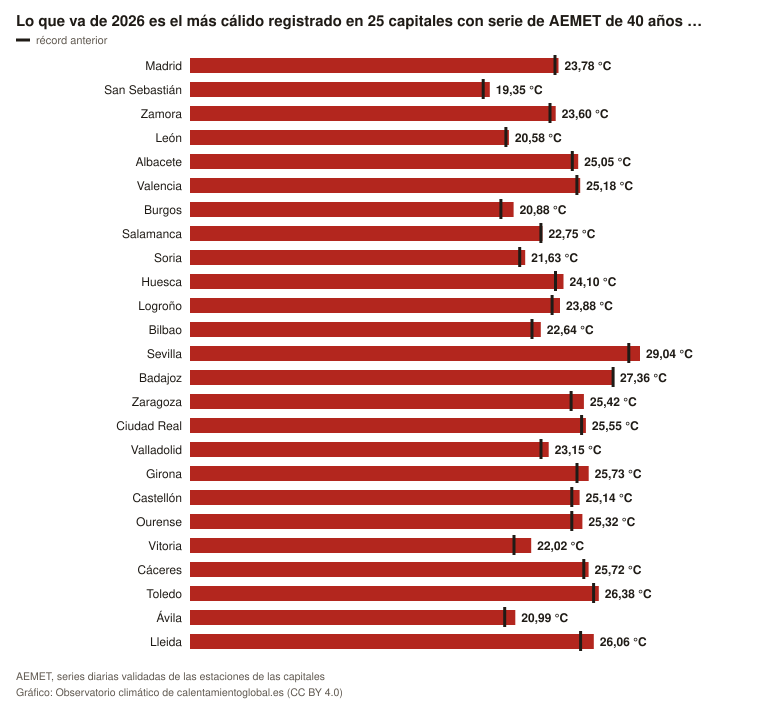

The table this chart was drawn from, first rows:
lugar, valor, referencia, unidad
Madrid, 23.78, 23.56, °C
San Sebastián, 19.35, 18.92, °C
Zamora, 23.6, 23.24, °C
León, 20.58, 20.39, °C
Albacete, 25.05, 24.67, °C
Valencia, 25.18, 24.97, °C
Burgos, 20.88, 20.06, °C
Salamanca, 22.75, 22.65, °C
Soria, 21.63, 21.28, °C
Huesca, 24.1, 23.59, °C
Logroño, 23.88, 23.37, °C
Bilbao, 22.64, 22.07, °C
Sevilla, 29.04, 28.32, °C
Badajoz, 27.36, 27.31, °C
Zaragoza, 25.42, 24.59, °C
Ciudad Real, 25.55, 25.27, °C
Valladolid, 23.15, 22.65, °C
Girona, 25.73, 24.98, °C
Castellón, 25.14, 24.64, °C
Ourense, 25.32, 24.64, °C
Vitoria, 22.02, 20.91, °C
Cáceres, 25.72, 25.42, °C
Toledo, 26.38, 26.04, °C
Ávila, 20.99, 20.31, °C
Lleida, 26.06, 25.2, °C
